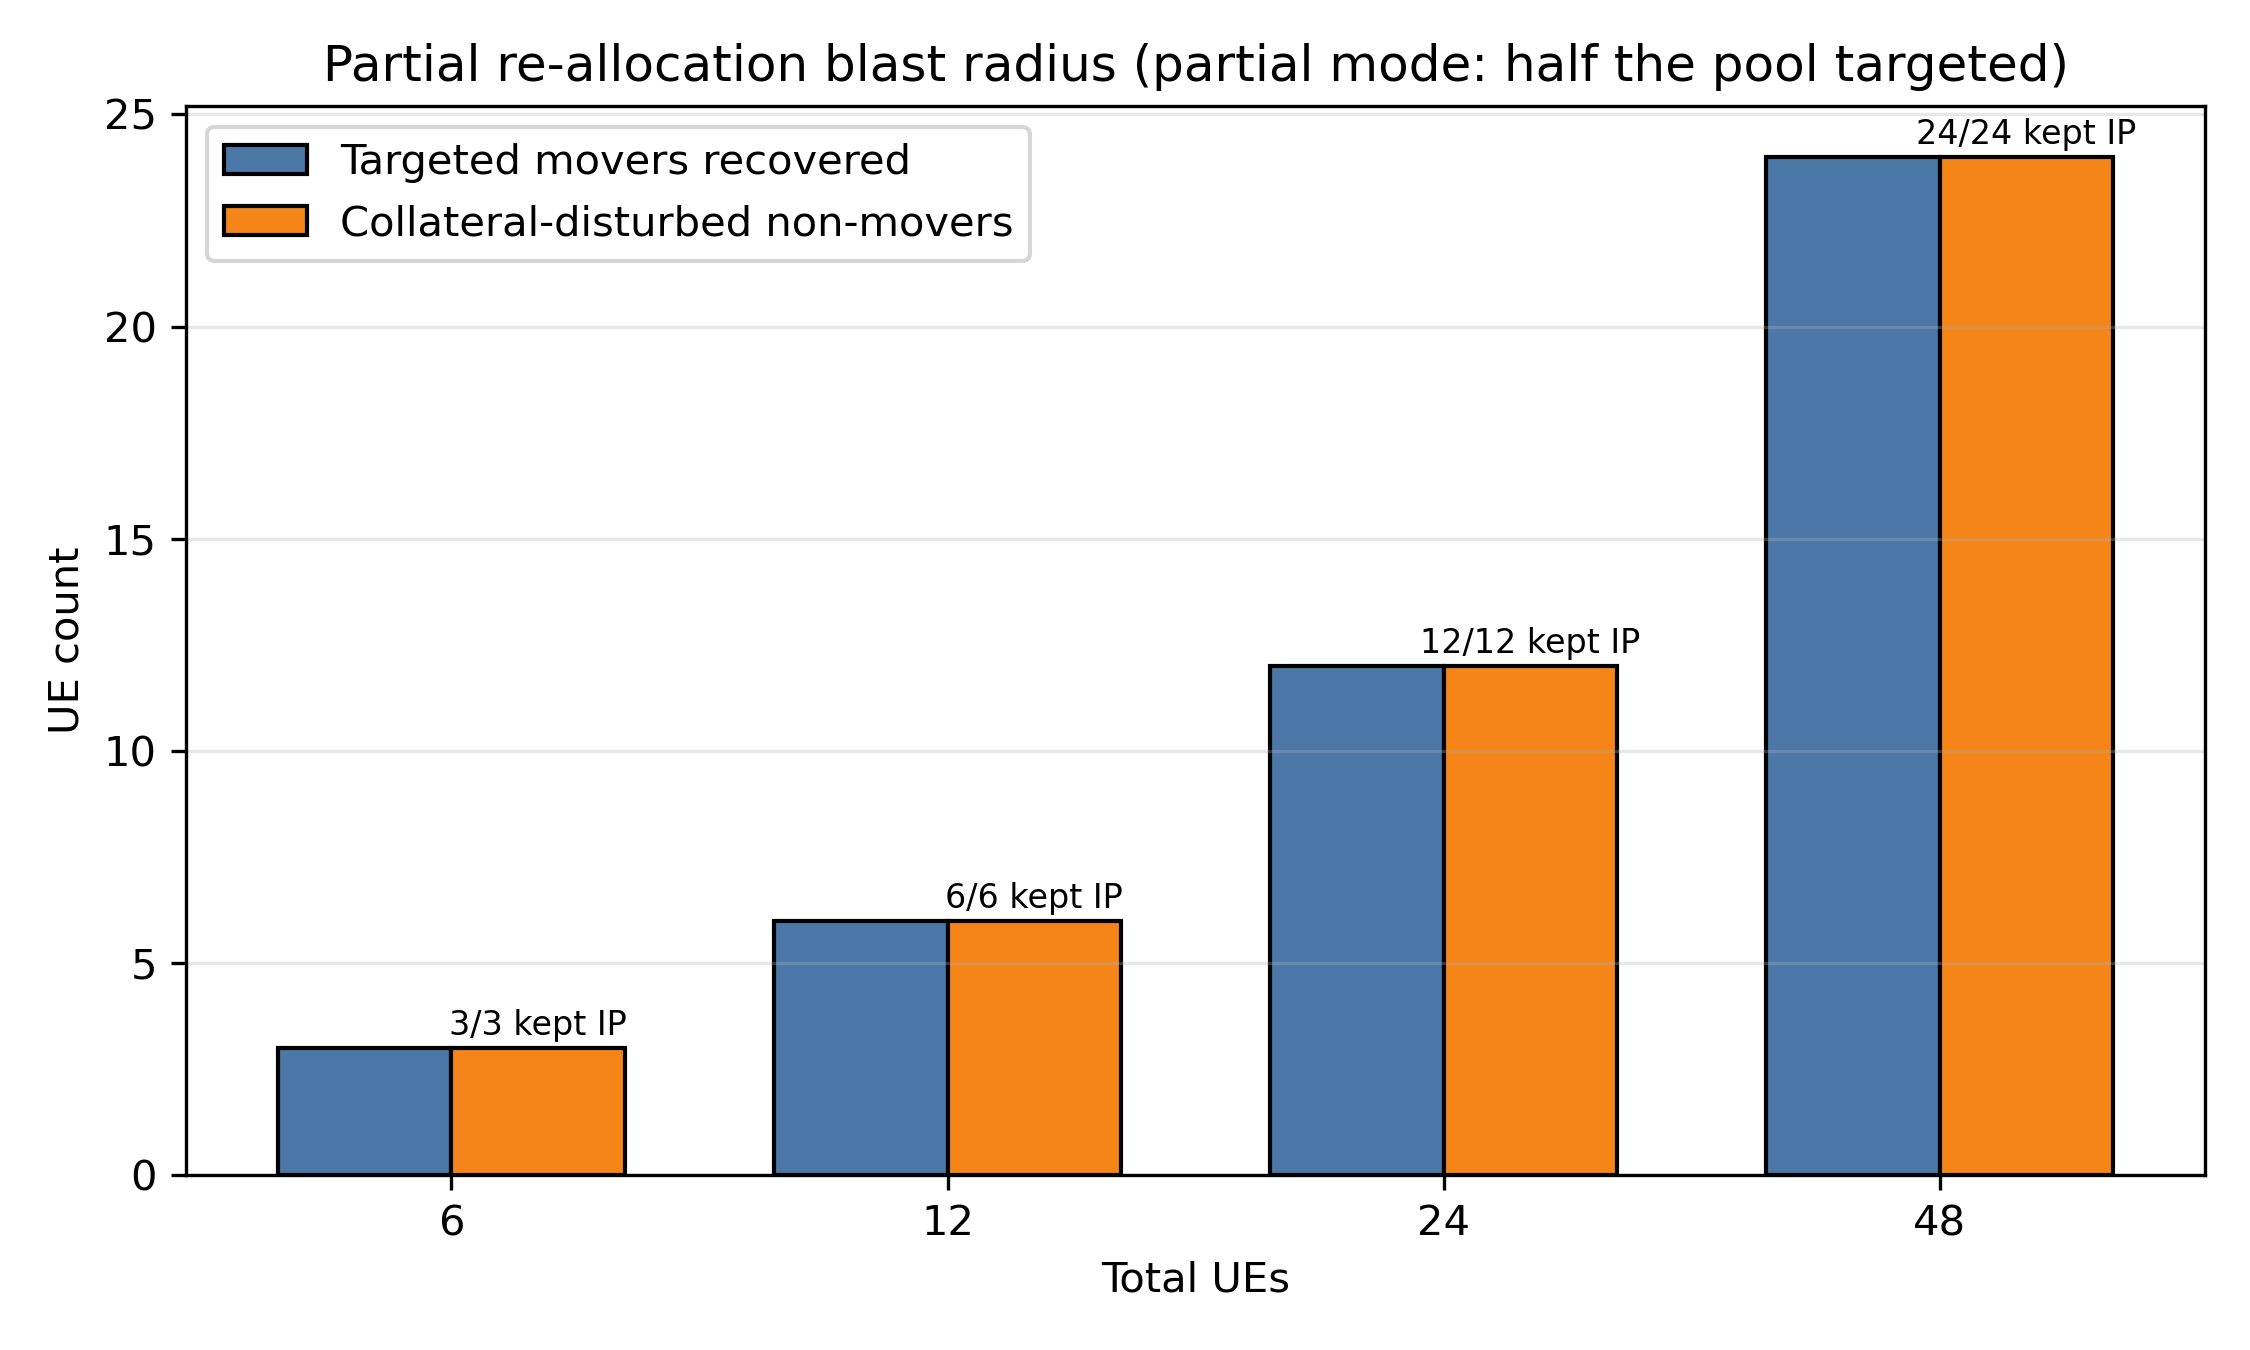

Values plotted in this chart, from the file beside it:
tier, movers_recovered, collateral_disturbed, collateral_kept_ip
6, 3, 3, 3
12, 6, 6, 6
24, 12, 12, 12
48, 24, 24, 24
